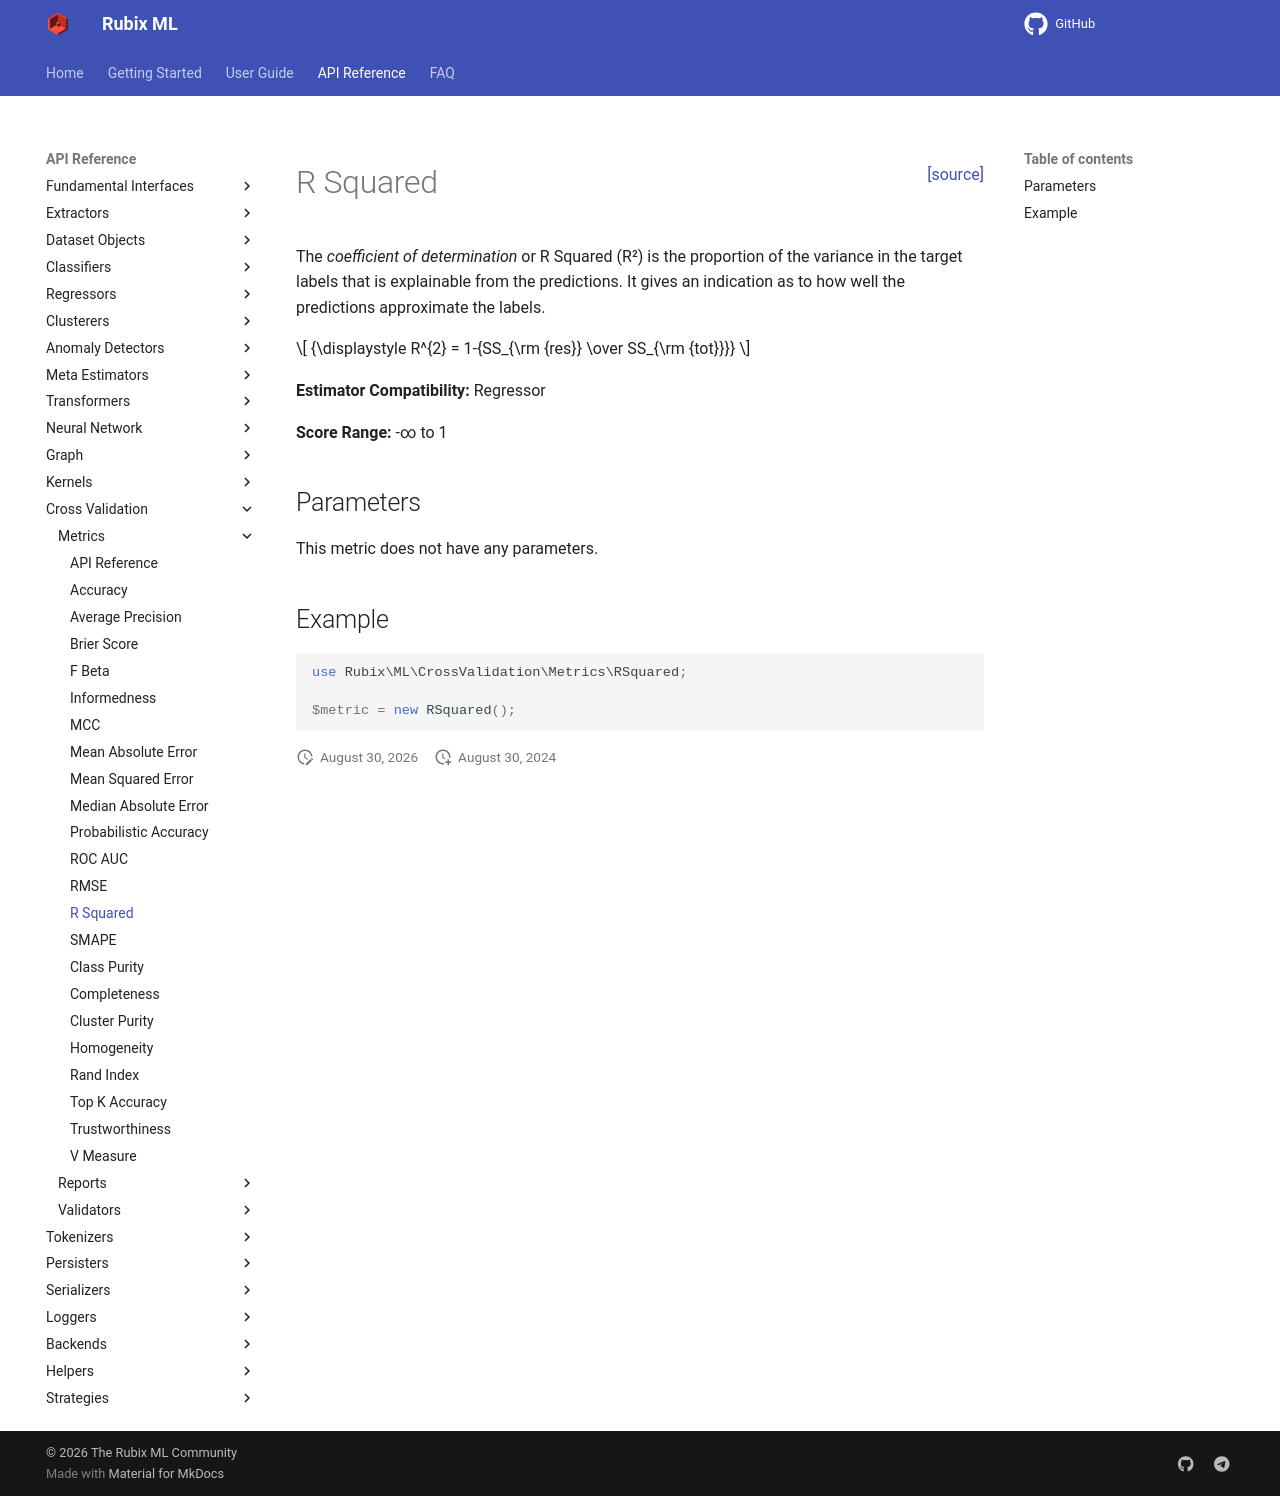

repository: RubixML/ML · page: 3.0/cross-validation/metrics/r-squared.html · generator: mkdocs

<span style="float:right;"><a href="https://github.com/RubixML/ML/blob/master/src/CrossValidation/Metrics/RSquared.php">[source]</a></span>

# R Squared

The *coefficient of determination* or R Squared (R²) is the proportion of the variance in the target labels that is explainable from the predictions. It gives an indication as to how well the predictions approximate the labels.

$$
{\displaystyle R^{2} = 1-{SS_{\rm {res}} \over SS_{\rm {tot}}}}
$$

**Estimator Compatibility:** Regressor

**Score Range:** -∞ to 1

## Parameters

This metric does not have any parameters.

## Example

```php
use Rubix\ML\CrossValidation\Metrics\RSquared;

$metric = new RSquared();
```
